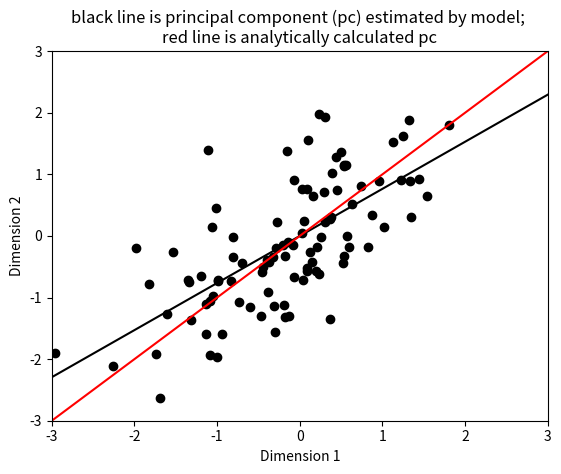

Python code for this plot:
#!/usr/bin/env python3
# -*- coding: utf-8 -*-
"""
Created on Fri Jan 10 09:06:01 2020

[redacted]
chapter 10: unsupervised learning: Unsupervised Hebbian learning rule
Check if weights converge to first eigenvector of covariance matrix (principal component (pc))
Note: statement in MCP book that implicit (Oja) normalization is often not enough
to keep weights within reasonable bounds, is not correct. Implicit normalization usually works well
(just like explicit normalization does)
"""

#%% import and initialize
import numpy as np
import matplotlib.pyplot as plt

n_trials = 100
lrate, n_dims = 0.1, 2
w = np.random.randn(2,n_trials)
sigma = np.array([[1.0, 0.7], [0.7, 1.0]]) # covariance matrix
eigval, eigvec = np.linalg.eig(sigma)
pc = eigvec[:, np.argmax(eigval)]          # first principal component, explicitly computed
X = np.linalg.cholesky(sigma)           # appropriate transformation matrix given covariance sigma
data = np.ndarray((n_trials,n_dims))
normalize_explicit, normalize_implicit = False, True # you can normalize explicitly and implicitly independent of each other
fig, axs = plt.subplots(1)

#%% main algorithm
for loop in range(1, n_trials):
    sample = np.dot(X,np.random.randn(n_dims)) # give sample the correct covariance structure
    data[loop] = sample
    y = np.dot(w[:,loop-1],sample) # eq (10.1)
    axs.scatter(sample[0], sample[1],c = "black")
    if normalize_implicit:
        w[:,loop] = w[:,loop-1] + lrate*(sample*y-(y**2)*w[:,loop-1]) # oja's rule, eq (10.3)
    else:		
        w[:,loop] = w[:,loop-1] + lrate*sample*y                      # standard hebb rule, eq (10.2)
    if normalize_explicit:
        w[:,loop] = w[:,loop]/np.linalg.norm(w[:,loop])               # explicit normalization

#%% print and plot results
stretch = 5
axs.set_xlim(-3, +3)
axs.set_ylim(-3, +3)
axs.set_xlabel("Dimension 1")
axs.set_ylabel("Dimension 2")
axs.plot(stretch*np.array([-w[0, n_trials-1], w[0, n_trials-1]]), stretch*np.array([-w[1, n_trials-1], w[1, n_trials-1]]), c = "black")
axs.plot(stretch*np.array([-pc[0], pc[0]]), stretch*np.array([-pc[1], pc[1]]), c = "red")
axs.set_title("black line is principal component (pc) estimated by model; \nred line is analytically calculated pc")
print(np.cov(data, rowvar = False)) # to check if data structure is correct; should be similar to sigma